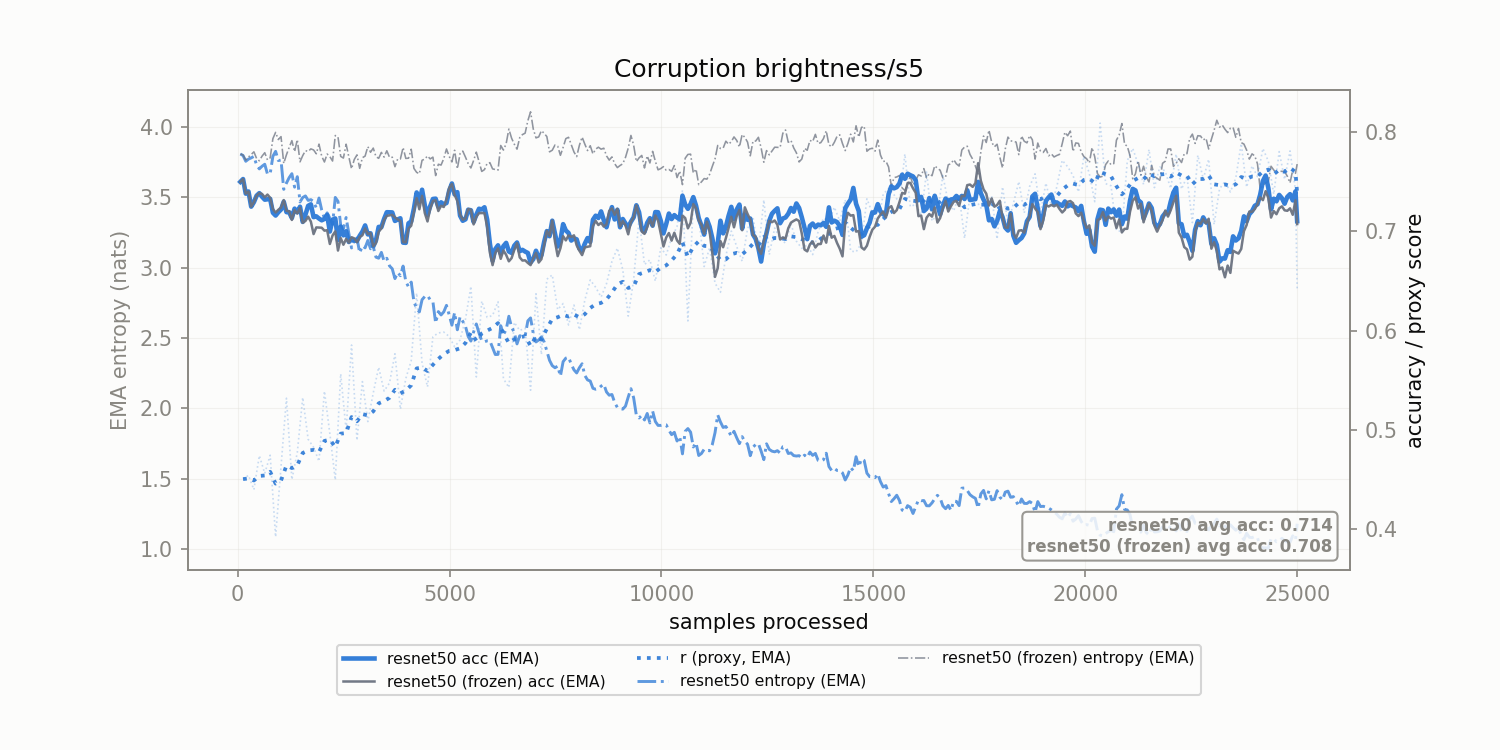

Values plotted in this chart, from the file beside it:
corruption, n_samples, r, r_ema, model_acc_ema, frozen_acc_ema, model_ent_ema, frozen_ent_ema
brightness/s5, 128.0, 0.4501, 0.4501, 0.7528, 0.7528, 3.798, 3.801
brightness/s5, 256.0, 0.454, 0.4508, 0.7403, 0.7403, 3.772, 3.787
brightness/s5, 384.0, 0.4395, 0.4488, 0.7295, 0.7295, 3.792, 3.824
brightness/s5, 512.0, 0.4739, 0.4533, 0.7386, 0.7386, 3.703, 3.76
brightness/s5, 640.0, 0.4559, 0.4538, 0.7321, 0.7344, 3.736, 3.818
brightness/s5, 768.0, 0.4743, 0.4575, 0.7328, 0.7339, 3.669, 3.781
brightness/s5, 896.0, 0.3918, 0.4456, 0.716, 0.7191, 3.828, 3.962
brightness/s5, 1024, 0.4629, 0.4487, 0.7221, 0.7241, 3.765, 3.932
brightness/s5, 1152, 0.5318, 0.4638, 0.7194, 0.7208, 3.602, 3.803
brightness/s5, 1280, 0.4497, 0.4613, 0.7135, 0.7116, 3.669, 3.904
brightness/s5, 1408, 0.4769, 0.4641, 0.7194, 0.7181, 3.648, 3.911
brightness/s5, 1536, 0.5324, 0.4765, 0.7096, 0.7088, 3.499, 3.797
brightness/s5, 1664, 0.4903, 0.479, 0.7258, 0.7149, 3.479, 3.827
brightness/s5, 1792, 0.4822, 0.4796, 0.7144, 0.6973, 3.471, 3.838
brightness/s5, 1920, 0.4681, 0.4775, 0.713, 0.7039, 3.496, 3.879
brightness/s5, 2048, 0.5388, 0.4887, 0.7126, 0.7008, 3.35, 3.752
brightness/s5, 2176, 0.4959, 0.49, 0.6999, 0.6874, 3.353, 3.79
brightness/s5, 2304, 0.4493, 0.4826, 0.7131, 0.7001, 3.5, 3.94
brightness/s5, 2432, 0.5563, 0.496, 0.7049, 0.6933, 3.303, 3.792
brightness/s5, 2560, 0.4993, 0.4966, 0.7002, 0.6924, 3.357, 3.879
brightness/s5, 2688, 0.5854, 0.5128, 0.6919, 0.6942, 3.141, 3.703
brightness/s5, 2816, 0.4892, 0.5085, 0.6904, 0.6891, 3.211, 3.803
brightness/s5, 2944, 0.5485, 0.5157, 0.6998, 0.6961, 3.156, 3.782
brightness/s5, 3072, 0.5082, 0.5144, 0.697, 0.6974, 3.194, 3.861
brightness/s5, 3200, 0.537, 0.5185, 0.6848, 0.6851, 3.15, 3.851
brightness/s5, 3328, 0.563, 0.5266, 0.7046, 0.6996, 3.068, 3.778
brightness/s5, 3456, 0.539, 0.5288, 0.7126, 0.7116, 3.047, 3.787
brightness/s5, 3584, 0.5472, 0.5322, 0.7193, 0.7163, 3.013, 3.786
brightness/s5, 3712, 0.5766, 0.5402, 0.7106, 0.7143, 2.923, 3.718
brightness/s5, 3840, 0.5207, 0.5367, 0.7133, 0.7106, 2.943, 3.773
brightness/s5, 3968, 0.5516, 0.5394, 0.6885, 0.689, 2.903, 3.777
brightness/s5, 4096, 0.5696, 0.5449, 0.7101, 0.7058, 2.898, 3.843
brightness/s5, 4224, 0.6379, 0.5618, 0.7393, 0.7336, 2.71, 3.678
brightness/s5, 4352, 0.5671, 0.5628, 0.7421, 0.7359, 2.773, 3.765
brightness/s5, 4480, 0.5432, 0.5592, 0.7165, 0.7101, 2.803, 3.795
brightness/s5, 4608, 0.5938, 0.5655, 0.7328, 0.7308, 2.758, 3.787
brightness/s5, 4736, 0.5976, 0.5713, 0.7248, 0.7206, 2.688, 3.736
brightness/s5, 4864, 0.5985, 0.5763, 0.7274, 0.7246, 2.686, 3.776
brightness/s5, 4992, 0.594, 0.5795, 0.7411, 0.7439, 2.664, 3.791
brightness/s5, 5120, 0.5836, 0.5802, 0.7373, 0.7369, 2.681, 3.835
brightness/s5, 5248, 0.5906, 0.5821, 0.7159, 0.7172, 2.65, 3.811
brightness/s5, 5376, 0.6114, 0.5874, 0.7122, 0.7131, 2.584, 3.786
brightness/s5, 5504, 0.6446, 0.5978, 0.7214, 0.7219, 2.478, 3.71
brightness/s5, 5632, 0.5532, 0.5897, 0.7169, 0.7149, 2.6, 3.822
brightness/s5, 5760, 0.6297, 0.597, 0.7221, 0.7185, 2.48, 3.685
brightness/s5, 5888, 0.6133, 0.6, 0.712, 0.7044, 2.48, 3.743
brightness/s5, 6016, 0.6153, 0.6027, 0.6706, 0.666, 2.431, 3.703
brightness/s5, 6144, 0.6291, 0.6075, 0.686, 0.6829, 2.383, 3.694
brightness/s5, 6272, 0.5514, 0.5973, 0.6852, 0.6808, 2.524, 3.837
brightness/s5, 6400, 0.5426, 0.5874, 0.6798, 0.6699, 2.655, 3.986
brightness/s5, 6528, 0.6082, 0.5912, 0.6857, 0.6814, 2.54, 3.879
brightness/s5, 6656, 0.6001, 0.5928, 0.6801, 0.6738, 2.516, 3.925
brightness/s5, 6784, 0.6023, 0.5945, 0.6797, 0.6709, 2.515, 3.957
brightness/s5, 6912, 0.5398, 0.5846, 0.6686, 0.666, 2.643, 4.109
brightness/s5, 7040, 0.6371, 0.5941, 0.6805, 0.6783, 2.472, 3.923
brightness/s5, 7168, 0.5758, 0.5908, 0.6759, 0.672, 2.508, 3.975
brightness/s5, 7296, 0.6518, 0.6019, 0.7004, 0.7007, 2.408, 3.933
brightness/s5, 7424, 0.6561, 0.6117, 0.7108, 0.711, 2.303, 3.836
brightness/s5, 7552, 0.6211, 0.6134, 0.6848, 0.6751, 2.3, 3.864
brightness/s5, 7680, 0.6273, 0.616, 0.7074, 0.6952, 2.332, 3.856
... 136 more rows
